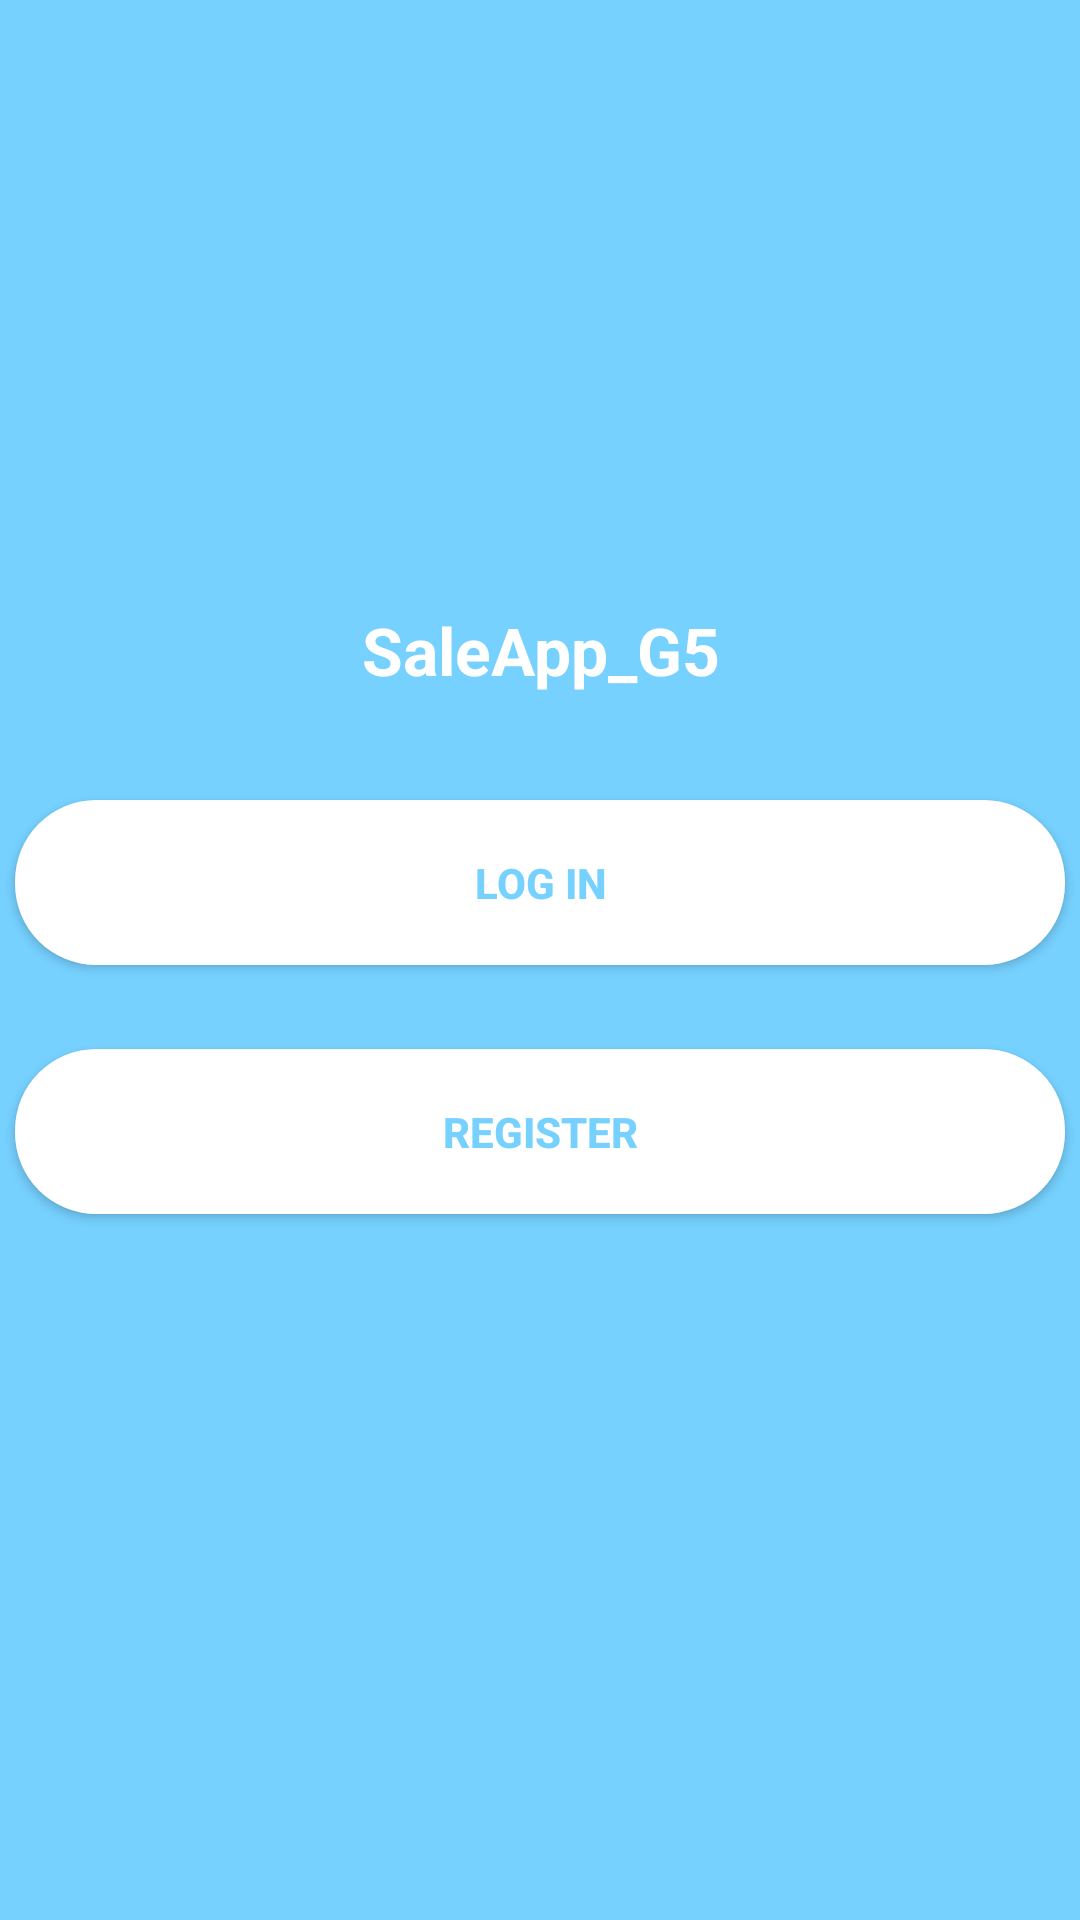

Layout XML and referenced resources for this Android screen:
<!-- AndroidManifest.xml: application theme Theme.SaleApp_G5 -->
<!-- res/layout/activity_auth.xml -->
<?xml version="1.0" encoding="utf-8"?>
<androidx.constraintlayout.widget.ConstraintLayout xmlns:android="http://schemas.android.com/apk/res/android"
    xmlns:app="http://schemas.android.com/apk/res-auto"
    xmlns:tools="http://schemas.android.com/tools"
    android:id="@+id/main"
    android:layout_width="match_parent"
    android:layout_height="match_parent"
    android:background="@color/primary"
    tools:context=".UI.Auth.AuthActivity">

    
    <ImageView
        android:id="@+id/ivLogo"
        android:layout_width="150dp"
        android:layout_height="150dp"
        android:layout_marginTop="32dp"
        android:src="@drawable/ic_launcher_foreground"
        app:layout_constraintEnd_toEndOf="parent"
        app:layout_constraintStart_toStartOf="parent"
        app:layout_constraintTop_toTopOf="parent" />

    <TextView
        android:id="@+id/tvTitle"
        style="@style/headerText"
        android:layout_marginTop="20dp"
        android:text="@string/app_name"
        app:layout_constraintEnd_toEndOf="@id/ivLogo"
        app:layout_constraintStart_toStartOf="@+id/ivLogo"
        app:layout_constraintTop_toBottomOf="@id/ivLogo" />

    <Button
        android:id="@+id/btnLogin"
        style="@style/loginButton1"
        android:text="@string/login"
        app:layout_constraintBottom_toBottomOf="parent"
        app:layout_constraintEnd_toEndOf="parent"
        app:layout_constraintStart_toStartOf="parent"
        app:layout_constraintTop_toBottomOf="@+id/tvTitle"
        app:layout_constraintVertical_bias="0.1" />

    
    <Button
        android:id="@+id/btnRegister"
        style="@style/loginButton1"
        android:layout_marginTop="28dp"
        android:text="@string/register"
        app:layout_constraintEnd_toEndOf="parent"
        app:layout_constraintHorizontal_bias="0.508"
        app:layout_constraintStart_toStartOf="parent"
        app:layout_constraintTop_toBottomOf="@+id/btnLogin" />

    <FrameLayout
        android:id="@+id/flAuth"
        android:layout_width="match_parent"
        android:layout_height="0dp"
        android:visibility="gone"
        app:layout_constraintVertical_bias="0.1"
        app:layout_constraintEnd_toEndOf="parent"
        app:layout_constraintStart_toStartOf="parent"
        app:layout_constraintTop_toBottomOf="@+id/ivLogo" />
</androidx.constraintlayout.widget.ConstraintLayout>
<!-- resources referenced by this layout -->
<resources>
  <color name="primary">@color/material_dynamic_primary80</color>
  <string name="app_name">SaleApp_G5</string>
  <string name="login">Log In</string>
  <string name="register">Register</string>
  <style name="headerText" parent="viewParent">
          <item name="android:textSize">@dimen/headerTextSize</item>
          <item name="android:textAlignment">center</item>
          <item name="android:textColor">@color/secondary</item>
          <item name="android:textStyle">bold</item>
      </style>
  <style name="loginButton1" parent="viewParent">
          <item name="android:layout_width">350dp</item>
          <item name="android:layout_height">55dp</item>
          <item name="android:background">@drawable/button_round_shape_bk</item>
          <item name="android:textColor">@color/primary</item>
          <item name="android:textStyle">bold</item>
          <item name="backgroundTint">@null</item>
      </style>
  <style name="Theme.SaleApp_G5" parent="Theme.MaterialComponents.DayNight.DarkActionBar">
          
          <item name="colorPrimary">@color/purple_500</item>
          <item name="colorPrimaryVariant">@color/purple_700</item>
          <item name="colorOnPrimary">@color/white</item>
          
          <item name="colorSecondary">@color/teal_200</item>
          <item name="colorSecondaryVariant">@color/teal_700</item>
          <item name="colorOnSecondary">@color/black</item>
          
  
          
  
          
          <item name="android:windowDrawsSystemBarBackgrounds">true</item>
          <item name="android:statusBarColor">@android:color/transparent</item>
          <item name="android:navigationBarColor">@android:color/transparent</item>
          
          <item name="android:windowLayoutInDisplayCutoutMode" tools:targetApi="UPSIDE_DOWN_CAKE">shortEdges</item>
      </style>
  <style name="viewParent">
          <item name="android:layout_width">wrap_content</item>
          <item name="android:layout_height">wrap_content</item>
      </style>
  <dimen name="headerTextSize">22sp</dimen>
  <color name="secondary">@color/white</color>
  <!-- drawable button_round_shape_bk (drawable) -->
  <?xml version="1.0" encoding="utf-8"?>
  <shape xmlns:android="http://schemas.android.com/apk/res/android" android:shape="rectangle" >
      <corners
          android:radius="27dp"
          />
  
      <solid
          android:color="@color/white"
          />
  </shape>
  <color name="purple_500">#FF6200EE</color>
  <color name="purple_700">#FF3700B3</color>
  <color name="white">#FFFFFFFF</color>
  <color name="teal_200">#FF03DAC5</color>
  <color name="teal_700">#FF018786</color>
  <color name="black">#FF000000</color>
</resources>
